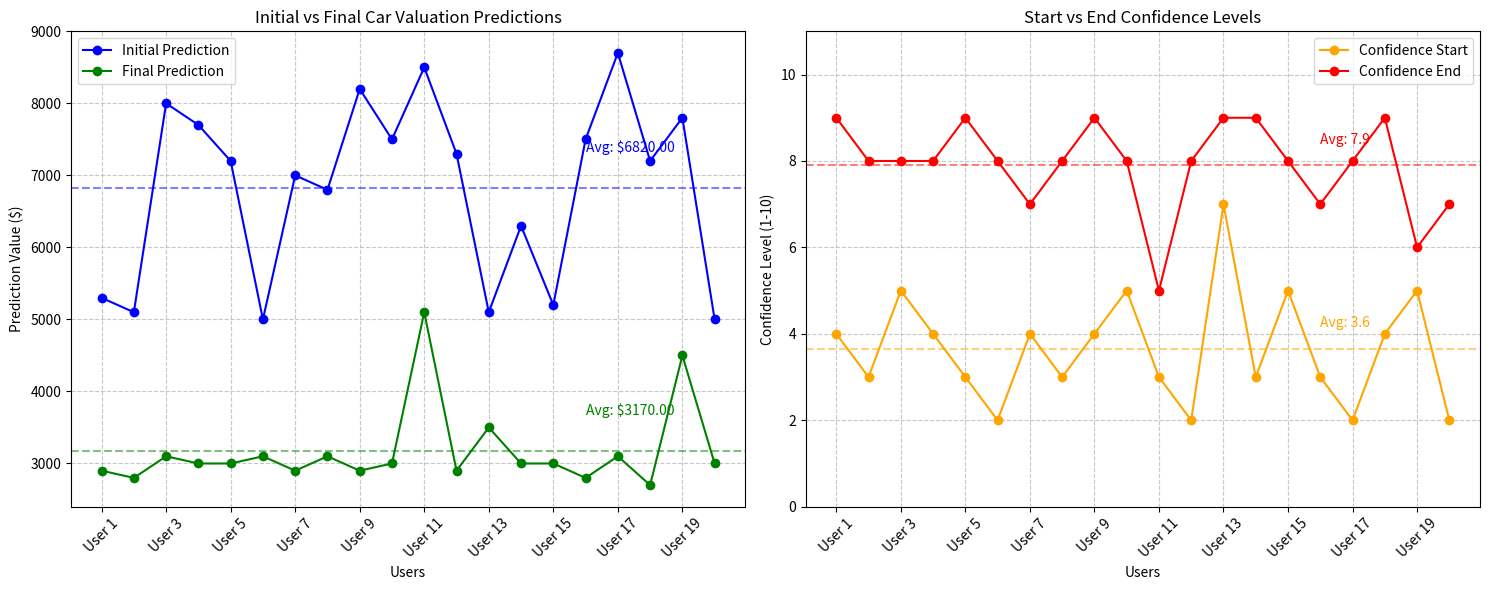

Here is the Python script that generated this plot:
import matplotlib.pyplot as plt
import pandas as pd
import numpy as np

# Prediction data
prediction_data = [
    {'user': 'User 1',  "initial": 5300, "final": 2900},
    {'user': 'User 2',  "initial": 5100, "final": 2800},
    {'user': 'User 3',  "initial": 8000, "final": 3100},
    {'user': 'User 4',  "initial": 7700, "final": 3000},
    {'user': 'User 5',  "initial": 7200, "final": 3000},
    {'user': 'User 6',  "initial": 5000, "final": 3100},
    {'user': 'User 7',  "initial": 7000, "final": 2900},
    {'user': 'User 8',  "initial": 6800, "final": 3100},
    {'user': 'User 9',  "initial": 8200, "final": 2900},
    {'user': 'User 10', "initial": 7500, "final": 3000},
    {'user': 'User 11', "initial": 8500, "final": 5100},
    {'user': 'User 12', "initial": 7300, "final": 2900},
    {'user': 'User 13', "initial": 5100, "final": 3500},
    {'user': 'User 14', "initial": 6300, "final": 3000},
    {'user': 'User 15', "initial": 5200, "final": 3000},
    {'user': 'User 16', "initial": 7500, "final": 2800},
    {'user': 'User 17', "initial": 8700, "final": 3100},
    {'user': 'User 18', "initial": 7200, "final": 2700},
    {'user': 'User 19', "initial": 7800, "final": 4500},
    {'user': 'User 20', "initial": 5000, "final": 3000},
]

# Confidence data
confidence_data = [
    {'user': 'User 1',  'start': 4, 'end': 9},
    {'user': 'User 2',  'start': 3, 'end': 8},
    {'user': 'User 3',  'start': 5, 'end': 8},
    {'user': 'User 4',  'start': 4, 'end': 8},
    {'user': 'User 5',  'start': 3, 'end': 9},
    {'user': 'User 6',  'start': 2, 'end': 8},
    {'user': 'User 7',  'start': 4, 'end': 7},
    {'user': 'User 8',  'start': 3, 'end': 8},
    {'user': 'User 9',  'start': 4, 'end': 9},
    {'user': 'User 10', 'start': 5, 'end': 8},
    {'user': 'User 11', 'start': 3, 'end': 5},
    {'user': 'User 12', 'start': 2, 'end': 8},
    {'user': 'User 13', 'start': 7, 'end': 9},
    {'user': 'User 14', 'start': 3, 'end': 9},
    {'user': 'User 15', 'start': 5, 'end': 8},
    {'user': 'User 16', 'start': 3, 'end': 7},
    {'user': 'User 17', 'start': 2, 'end': 8},
    {'user': 'User 18', 'start': 4, 'end': 9},
    {'user': 'User 19', 'start': 5, 'end': 6},
    {'user': 'User 20', 'start': 2, 'end': 7},
]

# Convert to pandas DataFrames
pred_df = pd.DataFrame(prediction_data)
conf_df = pd.DataFrame(confidence_data)

# Create figure with two subplots
fig, (ax1, ax2) = plt.subplots(1, 2, figsize=(15, 6))

# Plot predictions
users = pred_df['user']
x = np.arange(len(users))
width = 0.35

# First chart: Initial vs Final Predictions
ax1.plot(x, pred_df['initial'], 'o-', color='blue', label='Initial Prediction')
ax1.plot(x, pred_df['final'], 'o-', color='green', label='Final Prediction')
ax1.set_title('Initial vs Final Car Valuation Predictions')
ax1.set_xlabel('Users')
ax1.set_ylabel('Prediction Value ($)')
ax1.set_xticks(x[::2])  # Show every second tick to avoid crowding
ax1.set_xticklabels(users[::2], rotation=45)
ax1.legend()
ax1.grid(True, linestyle='--', alpha=0.7)

# Calculate average values for annotation
avg_initial = pred_df['initial'].mean()
avg_final = pred_df['final'].mean()
ax1.axhline(y=avg_initial, color='blue', linestyle='--', alpha=0.5)
ax1.axhline(y=avg_final, color='green', linestyle='--', alpha=0.5)
ax1.annotate(f'Avg: ${avg_initial:.2f}', xy=(len(users)-1, avg_initial), 
             xytext=(len(users)-5, avg_initial+500), color='blue')
ax1.annotate(f'Avg: ${avg_final:.2f}', xy=(len(users)-1, avg_final), 
             xytext=(len(users)-5, avg_final+500), color='green')

# Second chart: Start vs End Confidence
ax2.plot(x, conf_df['start'], 'o-', color='orange', label='Confidence Start')
ax2.plot(x, conf_df['end'], 'o-', color='red', label='Confidence End')
ax2.set_title('Start vs End Confidence Levels')
ax2.set_xlabel('Users')
ax2.set_ylabel('Confidence Level (1-10)')
ax2.set_xticks(x[::2])  # Show every second tick to avoid crowding
ax2.set_xticklabels(users[::2], rotation=45)
ax2.set_ylim(0, 11)  # Set y-axis limit to accommodate confidence scale
ax2.legend()
ax2.grid(True, linestyle='--', alpha=0.7)

# Calculate average values for annotation
avg_start = conf_df['start'].mean()
avg_end = conf_df['end'].mean()
ax2.axhline(y=avg_start, color='orange', linestyle='--', alpha=0.5)
ax2.axhline(y=avg_end, color='red', linestyle='--', alpha=0.5)
ax2.annotate(f'Avg: {avg_start:.1f}', xy=(len(users)-1, avg_start), 
             xytext=(len(users)-5, avg_start+0.5), color='orange')
ax2.annotate(f'Avg: {avg_end:.1f}', xy=(len(users)-1, avg_end), 
             xytext=(len(users)-5, avg_end+0.5), color='red')

plt.tight_layout()
plt.savefig('car_valuation_analysis.png')

# Print some key statistics
print("\nKey Statistics:")
print(f"Average Initial Prediction: ${pred_df['initial'].mean():.2f}")
print(f"Average Final Prediction: ${pred_df['final'].mean():.2f}")
print(f"Average Prediction Change: ${(pred_df['initial'] - pred_df['final']).mean():.2f}")
print(f"Average Starting Confidence: {conf_df['start'].mean():.2f}")
print(f"Average Ending Confidence: {conf_df['end'].mean():.2f}")
print(f"Average Confidence Increase: {(conf_df['end'] - conf_df['start']).mean():.2f}")
